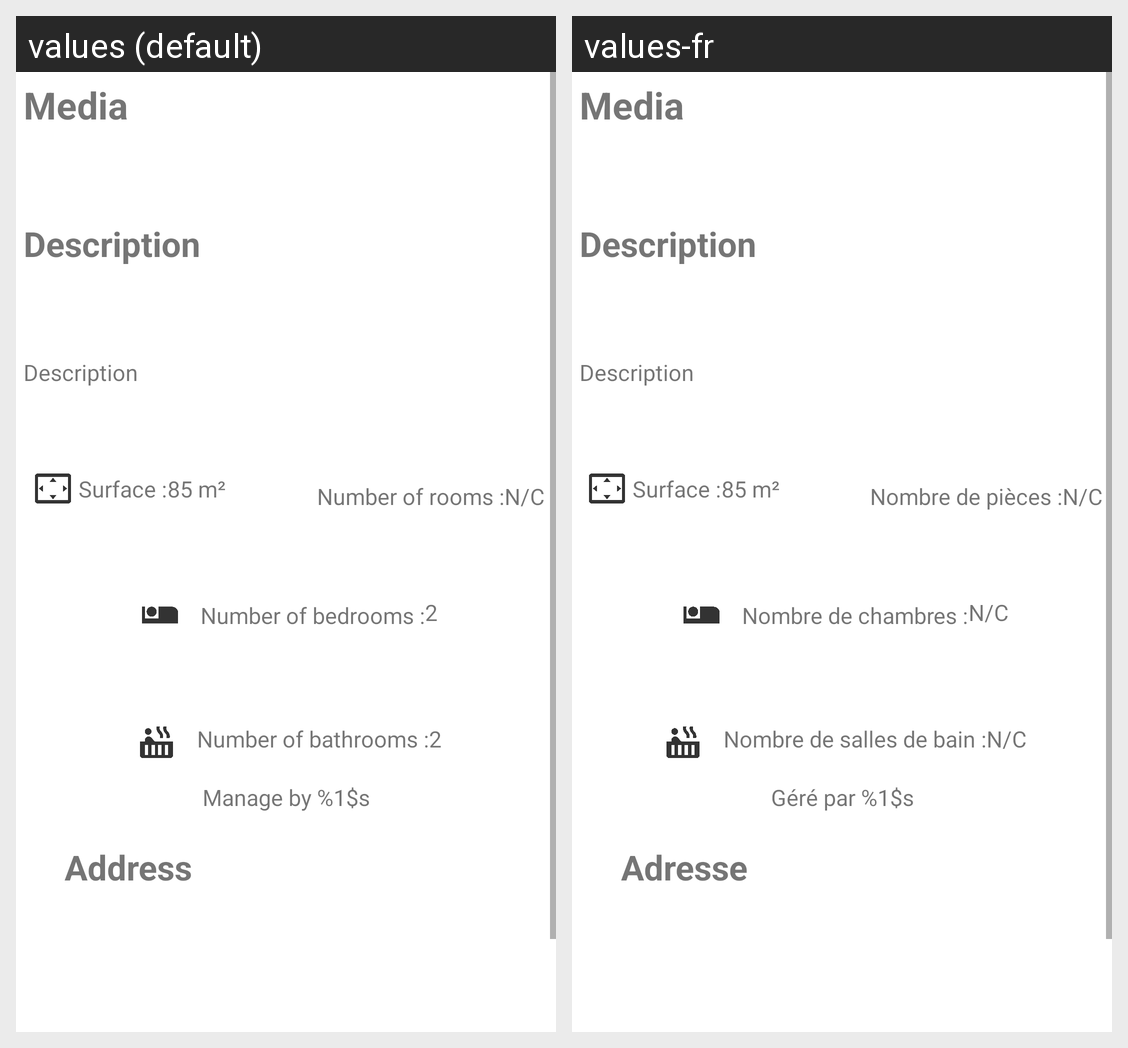

For this localized Android screen grid, give each drawn string resource with its value in every locale shown.
Android screen res/layout/fragment_details.xml rendered under 2 locales, left to right: values (default), values-fr. Device: Nexus 5 (rendered at 1080×1920; each locale shown at half size, 540×960, under a caption strip naming it); theme AppTheme.
Strings drawn on this screen, with the default value and each locale's value (text and hints the layout hard-codes, and strings that could not be matched under every locale, appear in the picture but are not listed):

details_title_media
  values: Media
  values-fr: Media

details_title_description
  values: Description
  values-fr: Description

details_surface_title
  values: Surface :
  values-fr: Surface :

details_surface
  values: 85 m²
  values-fr: 85 m²

details_number_of_rooms
  values: Number of rooms :
  values-fr: Nombre de pièces :

details_rooms_number
  values: N/C
  values-fr: N/C

details_number_of_bedrooms
  values: Number of bedrooms :
  values-fr: Nombre de chambres :

details_number_bedrooms
  values: 2
  values-fr: N/C

details_number_of_bathrooms
  values: Number of bathrooms :
  values-fr: Nombre de salles de bain :

details_number_bathrooms
  values: 2
  values-fr: N/C

manage_by
  values: Manage by %1$s
  values-fr: Géré par %1$s

details_address
  values: Address
  values-fr: Adresse

description
  values: Description
  values-fr: Description
